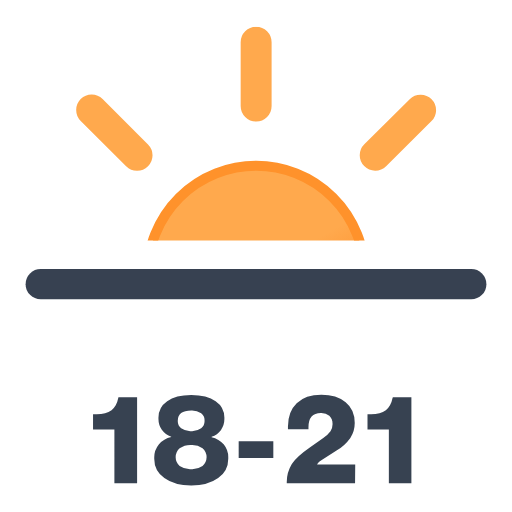
t = 0.00 s
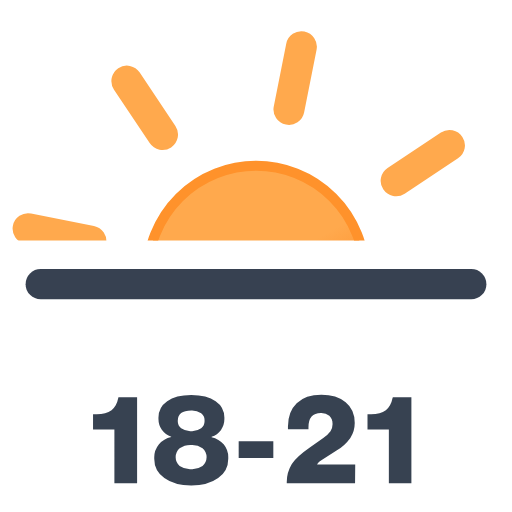
t = 1.50 s
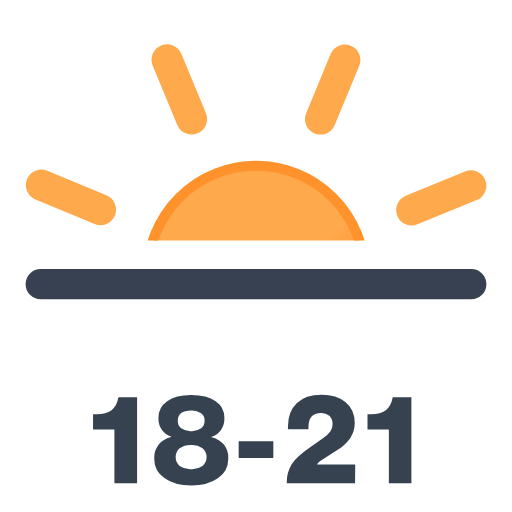
t = 3.00 s
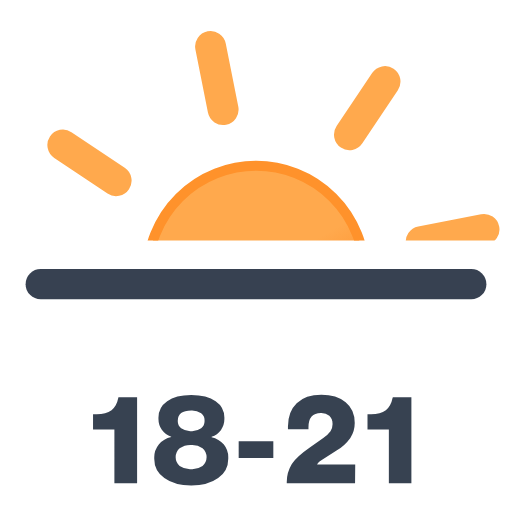
t = 4.50 s

The animated SVG that drew these frames (rendered in a browser with its animation timeline set to each time). Animation: 1 SMIL element (animateTransform=1); one cycle of 6.00 s, repeats indefinitely.

<svg xmlns="http://www.w3.org/2000/svg" xmlns:xlink="http://www.w3.org/1999/xlink" viewBox="103.778 151.028 304.444 304.444"><defs><linearGradient id="a" x1="115.3" x2="179.7" y1="91.3" y2="202.8" gradientUnits="userSpaceOnUse"><stop offset="0" stop-color="#ffa94d"/><stop offset=".5" stop-color="#ffa94d"/><stop offset="1" stop-color="#fd7e14"/></linearGradient><clipPath id="b"><path fill="none" d="M0 12h512v282H0z"/></clipPath><symbol id="c" viewBox="0 0 295 294"><ellipse cx="147.5" cy="147" fill="url(#a)" stroke="#ff922b" stroke-miterlimit="10" stroke-width="6" rx="64.5" ry="64.3"/><path fill="none" stroke="#ffa94d" stroke-linecap="round" stroke-miterlimit="10" stroke-width="18.4" d="M147.5 47.2v-38m0 275.6v-38m70.8-170.4 27-26.8M49.7 244.5l27-27m0-141-27-27m195.6 195-27-27M47.3 147H9.2m276.6 0h-38.2"><animateTransform additive="sum" attributeName="transform" dur="6s" repeatCount="indefinite" type="rotate" values="0 147.2 147.2; 45 147.2 147.2"/></path></symbol></defs><g clip-path="url(#b)"><use xlink:href="#c" width="295" height="294" transform="translate(108.58 166.91)"/></g><path fill="none" stroke="#374151" stroke-linecap="round" stroke-linejoin="round" stroke-width="18" d="M128 320h256"/><path fill="#374251" d="M185.3 438.4h-13.5v-32h-12.7v-9h2.2q5.5 0 8.8-2.4c2-1.5 3.3-4 4-7.3l.1-.5h11.1Zm48.2-3.1q-6 4.4-16 4.4t-16-4.4a14.2 14.2 0 01-6-12 12.2 12.2 0 012.7-8 13.3 13.3 0 017.4-4.4v-.2a11 11 0 01-5.6-4.1 11.5 11.5 0 01-2-6.7 12 12 0 015.2-10.3q5-3.7 14.3-3.7t14.5 3.7a12 12 0 015.2 10.3 11.5 11.5 0 01-2 6.8 10.7 10.7 0 01-5.6 4v.3a13.5 13.5 0 017.3 4.4 12.1 12.1 0 012.6 8 14.2 14.2 0 01-6 11.9Zm-16-5.3a10.6 10.6 0 006.7-1.9 7 7 0 000-10.6 10.6 10.6 0 00-6.7-1.9 10.9 10.9 0 00-6.9 2 7 7 0 000 10.5 11 11 0 007 1.9Zm0-22.6a9.3 9.3 0 005.9-1.7 5.5 5.5 0 002-4.6 5.2 5.2 0 00-2-4.4 9.8 9.8 0 00-5.9-1.6q-8 0-8 6a5.5 5.5 0 002 4.6 9.4 9.4 0 006 1.7Zm48.8 15.9h-20.6v-9.9h20.6Zm48.6 15.1h-40.6a20.7 20.7 0 013-11.5q2.9-4.4 10.7-9.8l8-5.6a16.3 16.3 0 004.3-4 7.5 7.5 0 001.2-4.3 6.4 6.4 0 00-1.9-4.9 7.2 7.2 0 00-5-1.7q-7.4 0-7.4 8.5v1.1H275v-1.6q0-8.8 5.2-13.8t14.7-5q9 0 14.4 4.4t5.4 12.2a16 16 0 01-2.6 9 26.8 26.8 0 01-8.2 7.5l-8.8 5.6c-1.7 1-2.6 2-2.8 2.8H315Zm33.5 0H335v-32h-12.7v-9h2.1q5.6 0 8.8-2.4c2-1.5 3.3-4 4-7.3l.2-.5h11Z"/></svg>
